The GitHub repository WhenLifeHandsYouLemons/Computer-Science-IA contains a labelled image folder "combined" with 16 categories: decmial, division sign, eight, equal, five, four, minus sign, nine, one, plus sign, seven, six, three, times sign, two, zero. Examples follow, each with its label.

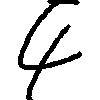
Label: four

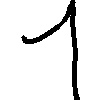
Label: one

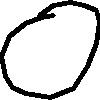
Label: zero

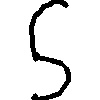
Label: five

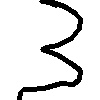
Label: three

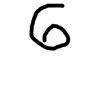
Label: six
